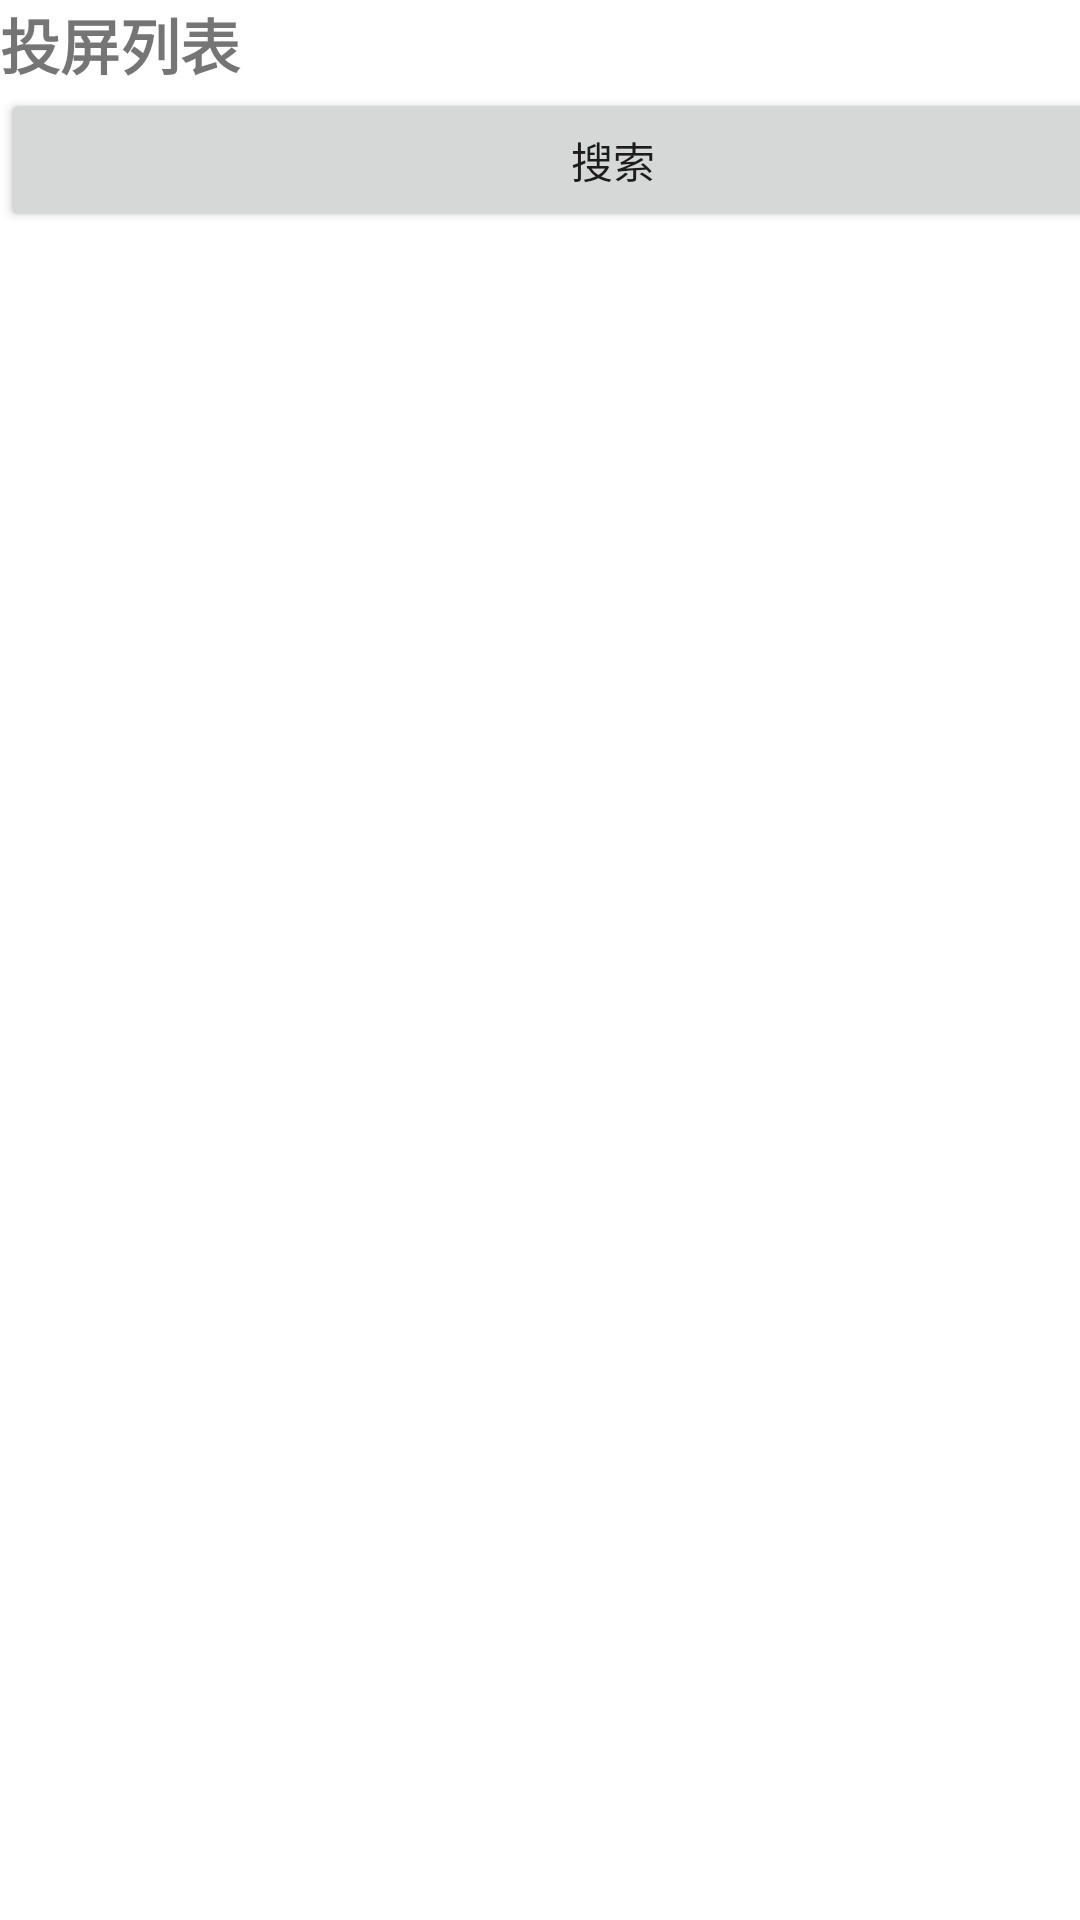

This screen was rendered from an Android layout file. Write that file and the resources it references.
<!-- AndroidManifest.xml: application theme Theme.MySimulatorWifiDisplay -->
<!-- res/layout/wifi_display_settings.xml -->
<?xml version="1.0" encoding="utf-8"?>
<androidx.constraintlayout.widget.ConstraintLayout xmlns:android="http://schemas.android.com/apk/res/android"
    xmlns:tools="http://schemas.android.com/tools"
    android:layout_width="match_parent"
    android:layout_height="match_parent">

    <LinearLayout
        android:layout_width="409dp"
        android:layout_height="729dp"
        android:orientation="vertical"
        tools:layout_editor_absoluteX="1dp"
        tools:layout_editor_absoluteY="1dp"
        tools:ignore="MissingConstraints">

        <TextView
            android:id="@+id/mainTitle"
            android:layout_width="match_parent"
            android:layout_height="wrap_content"
            android:text="投屏列表"
            android:textSize="20sp"
            android:textStyle="bold" />

        <androidx.recyclerview.widget.RecyclerView
            android:id="@+id/displayView"
            android:layout_width="match_parent"
            android:layout_height="wrap_content" />

        <LinearLayout
            android:layout_width="match_parent"
            android:layout_height="match_parent"
            android:orientation="horizontal">

            <Button
                android:id="@+id/search"
                android:layout_width="wrap_content"
                android:layout_height="wrap_content"
                android:layout_weight="1"
                android:text="搜索" />

        </LinearLayout>
    </LinearLayout>
</androidx.constraintlayout.widget.ConstraintLayout>
<!-- resources referenced by this layout -->
<resources>
  <style name="Theme.MySimulatorWifiDisplay" parent="Theme.MaterialComponents.DayNight.DarkActionBar">
          
          <item name="colorPrimary">@color/purple_500</item>
          <item name="colorPrimaryVariant">@color/purple_700</item>
          <item name="colorOnPrimary">@color/white</item>
          
          <item name="colorSecondary">@color/teal_200</item>
          <item name="colorSecondaryVariant">@color/teal_700</item>
          <item name="colorOnSecondary">@color/black</item>
          
          <item name="android:statusBarColor">?attr/colorPrimaryVariant</item>
          
      </style>
  <!-- not gathered from this repository: default colours our renderer supplied (Android Studio template values) -->
  <color name="purple_500">#FF6200EE</color>
  <color name="purple_700">#FF3700B3</color>
  <color name="teal_200">#FF03DAC5</color>
  <color name="teal_700">#FF018786</color>
  <color name="black">#FF000000</color>
  <color name="white">#FFFFFFFF</color>
</resources>
